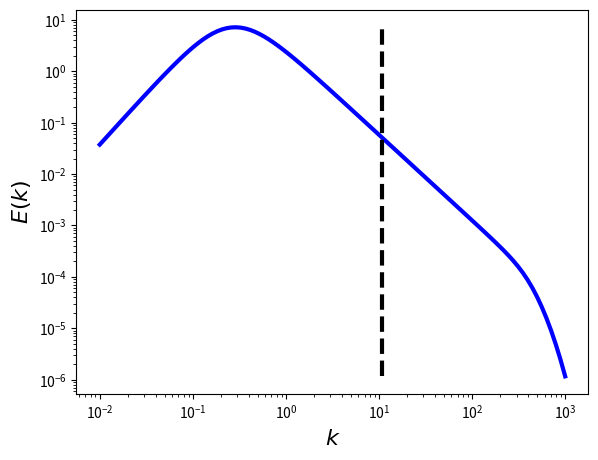

Python code for this plot:
#!/usr/bin/python
#McDermott
#2016-02-01 20:52:39

import numpy as np
import matplotlib.pyplot as plt

# see S.B. Pope (2000) p. 232

C_K=1.5
L=10
eta=0.001
eps=100
TWTH=2./3.
MFTH=-5./3.

keta = np.logspace(-5,0,num=100)
k = keta/eta

def f_L(x):
    c_L=6.78
    p0=2.
    f = (x/np.sqrt(x**2+c_L))**(5./3.+p0)
    return f

def f_eta(x):
    c_eta=0.40
    beta=5.2
    f = np.exp(-beta*((x**4+c_eta**4)**0.25)-c_eta)
    return f

def model_spectrum(x):
    f = np.zeros((len(x)))
    for i in range(len(x)):
        f[i] = C_K * eps**TWTH * x[i]**MFTH * f_L(x[i]*L) * f_eta(x[i]*eta)
    return f

E = model_spectrum(k)

# plot fds results
plt.figure

marker_style_1 = dict(color='blue', linestyle='-', linewidth=3, marker='', fillstyle='none', markersize=5)
plt.loglog(k,E, label='', **marker_style_1)

marker_style_2 = dict(color='black', linestyle='--', linewidth=3, marker='', fillstyle='none', markersize=5)
plt.loglog(np.array([k[60], k[60]]),np.array([np.min(E), np.max(E)]), label='', **marker_style_2)

#plt.axis([-.1, 1.1, -.1, 1.5])
plt.xlabel('$k$',size=16)
plt.ylabel('$E(k)$',size=16)
#plt.legend(loc='upper center', numpoints=1, frameon=False)

plt.gcf().subplots_adjust(bottom=0.15, top=0.95, left=0.15, right=0.95)
#plt.tight_layout() # another possible solution

#plt.show()
plt.savefig('model_spectrum.pdf', format='pdf')
plt.close()
